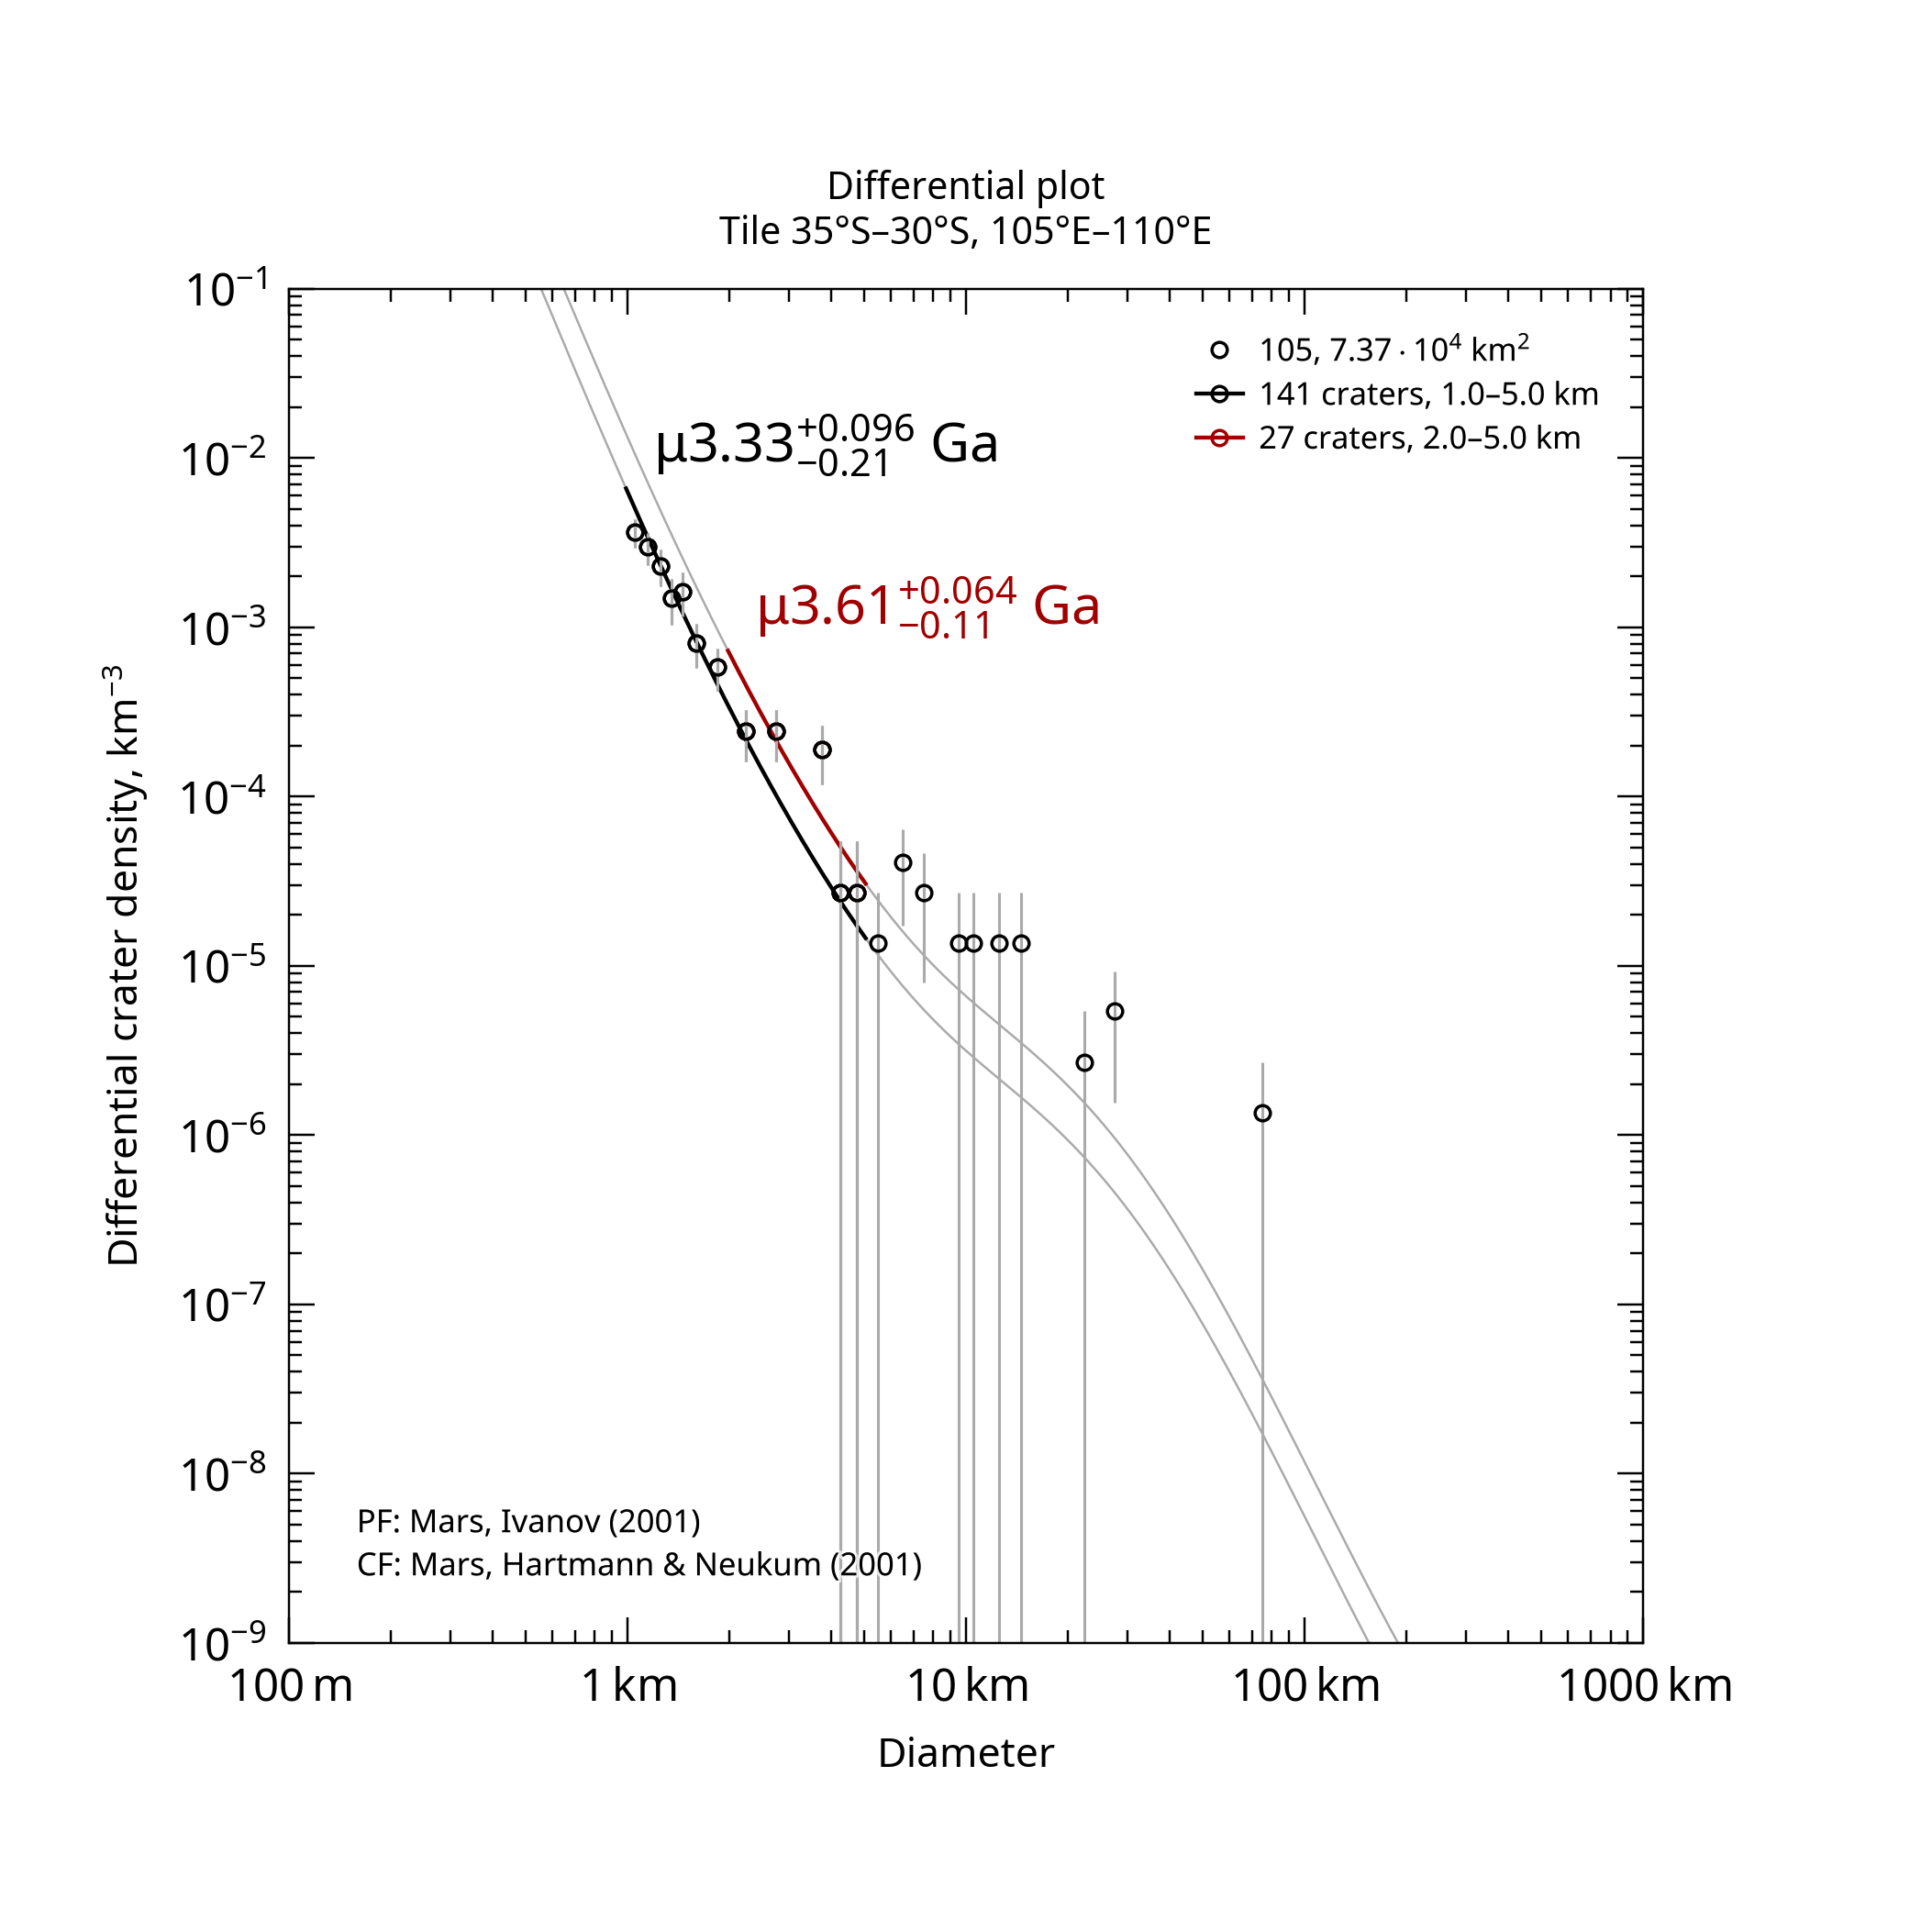

The file beside this chart, header and first rows:
, , , , , , , , , , , , , , , , , , , , Formatted values [paste MathML into Word…
, , , , , , , , , , , , , , , , , , , , , MathML, , Latex
Name, Area, Binning, d_min, d_max, Method, Resurf, N, N_event, Age, Age-, Age+, a0, a0-, a0+, N(1), N(1)-, N(1)+, Source, , Range, Age, N(1), Age
105, 73693, pseudo-log, 1, 5, d-fit, 0, 141.0, 141, 3.33, 3.12, 3.43, -2.705, -2.796, -2.629, 1.97e-03, 1.60e-03, 2.35e-03, tiles_scc/tile_lat-35_lon+105.scc, , 1.0–5.0 km, <math xmlns="http://www.w3.org/1998/Math…, <math xmlns="http://www.w3.org/1998/Math…, $\mu3.33^{+0.096}_{-0.21}$ Ga
105, 73693, pseudo-log, 2, 5, d-fit, 0, 27.0, 27, 3.61, 3.5, 3.68, -2.383, -2.556, -2.259, 4.14e-03, 2.78e-03, 5.50e-03, tiles_scc/tile_lat-35_lon+105.scc, , 2.0–5.0 km, <math xmlns="http://www.w3.org/1998/Math…, <math xmlns="http://www.w3.org/1998/Math…, $\mu3.61^{+0.064}_{-0.11}$ Ga
